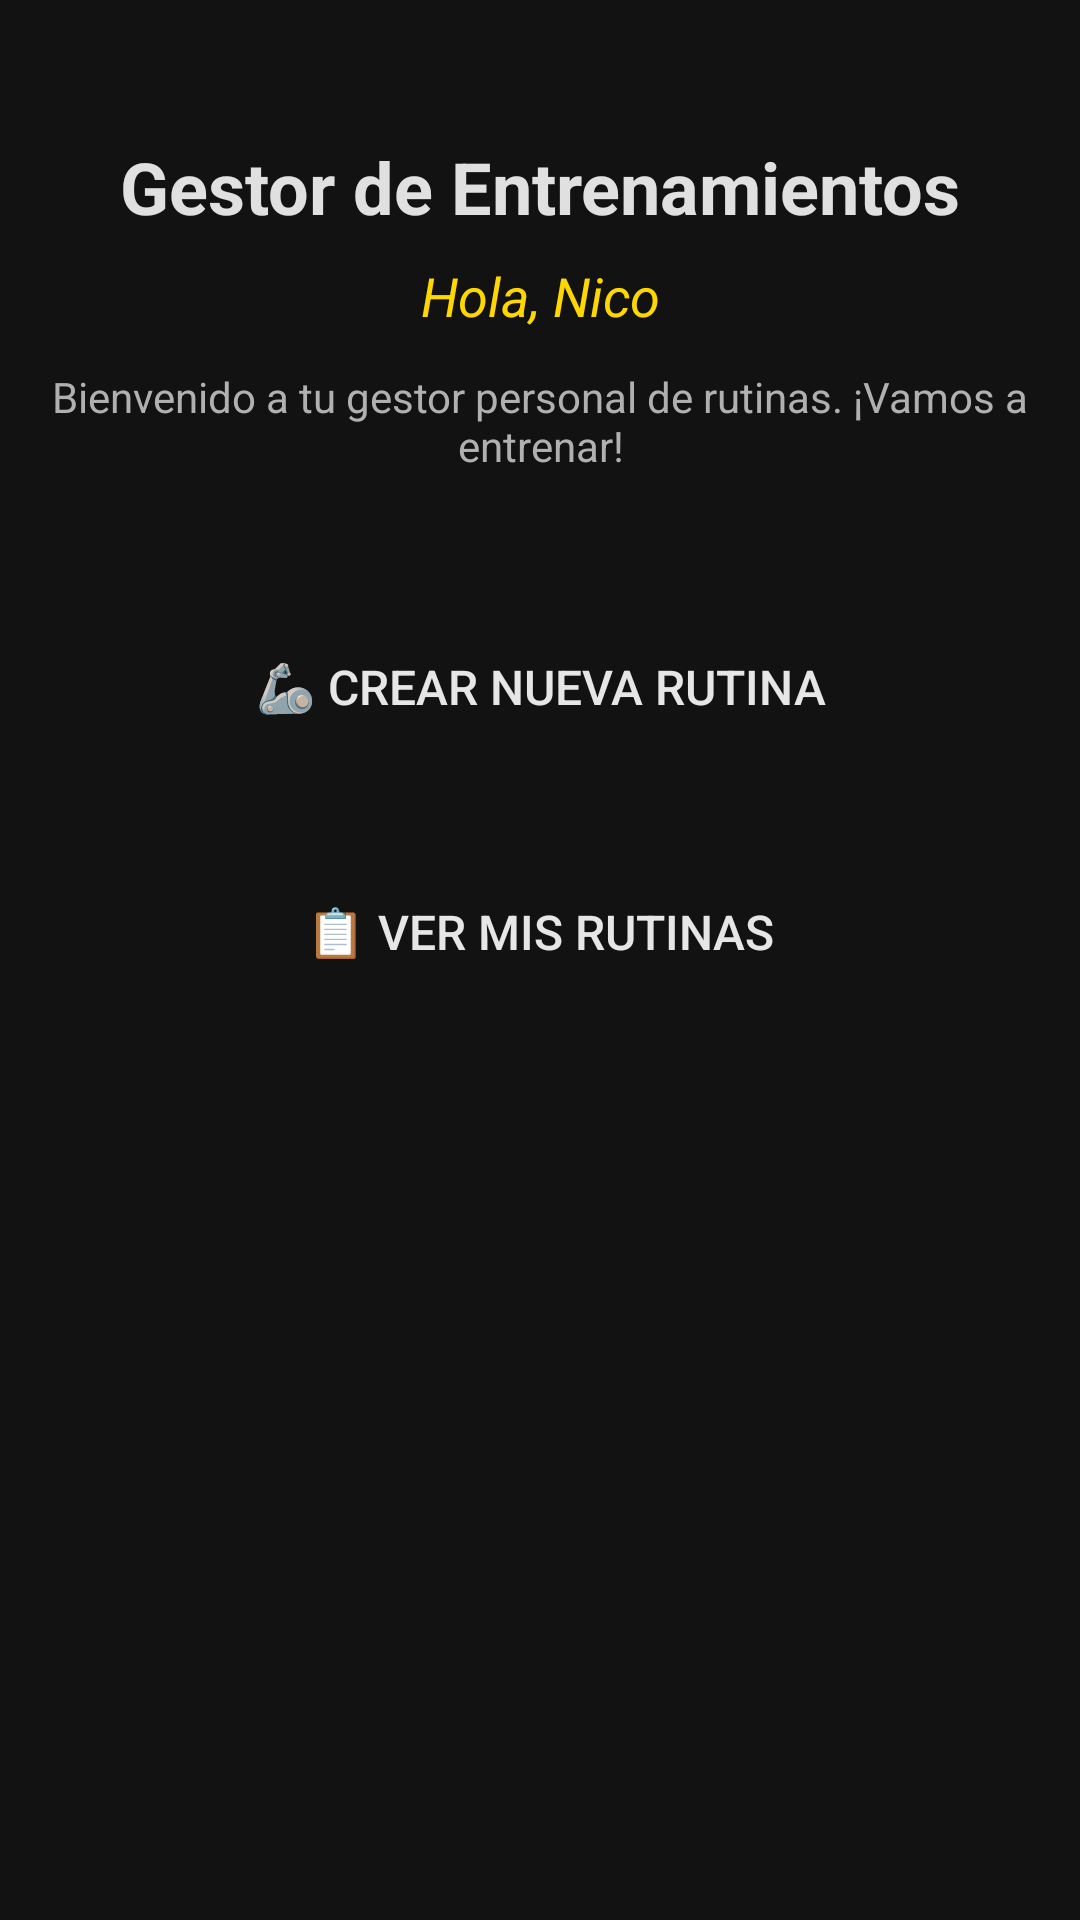

This screen was rendered from an Android layout file. Write that file and the resources it references.
<!-- AndroidManifest.xml: application theme Theme.GestorEntrenamientos -->
<!-- res/layout/activity_main.xml -->
<?xml version="1.0" encoding="utf-8"?>
<androidx.constraintlayout.widget.ConstraintLayout xmlns:android="http://schemas.android.com/apk/res/android"
    xmlns:app="http://schemas.android.com/apk/res-auto"
    xmlns:tools="http://schemas.android.com/tools"
    android:id="@+id/main"
    android:layout_width="match_parent"
    android:layout_height="match_parent"
    android:padding="16dp"
    android:background="#121212"
    tools:context=".MainActivity">

    <TextView
        android:id="@+id/textView"
        android:layout_width="wrap_content"
        android:layout_height="wrap_content"
        android:layout_marginTop="30dp"
        android:text="Gestor de Entrenamientos"
        android:textColor="#E0E0E0"
        android:textSize="24sp"
        android:textStyle="bold"
        app:layout_constraintEnd_toEndOf="parent"
        app:layout_constraintStart_toStartOf="parent"
        app:layout_constraintTop_toTopOf="parent" />

    <TextView
        android:id="@+id/tvNombreUsuario"
        android:layout_width="wrap_content"
        android:layout_height="wrap_content"
        android:text="Hola, Nico"
        android:textColor="#FFD700"
        android:textSize="18sp"
        android:textStyle="italic"
        android:layout_marginTop="8dp"
        app:layout_constraintTop_toBottomOf="@id/textView"
        app:layout_constraintStart_toStartOf="parent"
        app:layout_constraintEnd_toEndOf="parent" />

    <TextView
        android:id="@+id/tvBienvenida"
        android:layout_width="0dp"
        android:layout_height="wrap_content"
        android:text="Bienvenido a tu gestor personal de rutinas. ¡Vamos a entrenar!"
        android:textColor="#B0B0B0"
        android:textSize="14sp"
        android:gravity="center"
        android:layout_marginTop="12dp"
        app:layout_constraintTop_toBottomOf="@id/tvNombreUsuario"
        app:layout_constraintStart_toStartOf="parent"
        app:layout_constraintEnd_toEndOf="parent" />

    <Button
        android:id="@+id/btnCrearRutina"
        android:layout_width="0dp"
        android:layout_height="wrap_content"
        android:layout_marginTop="40dp"
        android:background="@drawable/boton_bg"
        android:backgroundTint="#1C1C1C"
        android:text="🦾 Crear Nueva Rutina"
        android:textColor="#E6E6E6"
        android:textSize="16sp"
        android:padding="20dp"
        app:layout_constraintTop_toBottomOf="@id/tvBienvenida"
        app:layout_constraintStart_toStartOf="parent"
        app:layout_constraintEnd_toEndOf="parent" />

    <Button
        android:id="@+id/btnVerRutinas"
        android:layout_width="0dp"
        android:layout_height="wrap_content"
        android:layout_marginTop="20dp"
        android:background="@drawable/boton_bg"
        android:backgroundTint="#1C1C1C"
        android:text="📋 Ver Mis Rutinas"
        android:textColor="#E6E6E6"
        android:textSize="16sp"
        android:padding="20dp"
        app:layout_constraintTop_toBottomOf="@id/btnCrearRutina"
        app:layout_constraintStart_toStartOf="parent"
        app:layout_constraintEnd_toEndOf="parent" />

    <Button
        android:id="@+id/btnAdmin"
        android:layout_width="376dp"
        android:layout_height="81dp"
        android:layout_marginTop="20dp"
        android:background="@drawable/boton_bg"
        android:padding="20dp"
        android:text="⚙ Administrar Usuarios"
        android:textColor="#E6E6E6"
        android:textSize="16sp"
        android:visibility="gone"
        app:layout_constraintEnd_toEndOf="parent"
        app:layout_constraintHorizontal_bias="0.0"
        app:layout_constraintStart_toStartOf="parent"
        app:layout_constraintTop_toBottomOf="@id/btnVerRutinas" />

</androidx.constraintlayout.widget.ConstraintLayout>
<!-- resources referenced by this layout -->
<resources>
  <style name="Theme.GestorEntrenamientos" parent="Theme.Material3.Dark.NoActionBar">
  
          
          <item name="colorPrimary">#1A1A1A</item>           
          <item name="colorOnPrimary">#FFFFFF</item>         
  
          <item name="colorSecondary">#2A2A2A</item>         
          <item name="colorOnSecondary">#E0E0E0</item>
  
          <item name="colorTertiary">#3A3A3A</item>          
          <item name="colorOnTertiary">#FFFFFF</item>
  
          
          <item name="colorPrimaryContainer">#252525</item>
          <item name="colorOnPrimaryContainer">#F5F5F5</item>
  
          <item name="colorSecondaryContainer">#333333</item>
          <item name="colorOnSecondaryContainer">#F0F0F0</item>
  
          
          <item name="android:windowBackground">#121212</item>
  
          
          <item name="colorControlHighlight">#404040</item>   
  
          
          <item name="colorSurface">#1E1E1E</item>
          <item name="colorOnSurface">#FFFFFF</item>
  
          
          <item name="android:textColorPrimary">#FFFFFF</item>
          <item name="android:textColorSecondary">#BFBFBF</item>
          <item name="android:textColorHint">#808080</item>
  
          
          <item name="android:statusBarColor">#000000</item>
          <item name="android:windowLightStatusBar">false</item>
  
      </style>
</resources>
